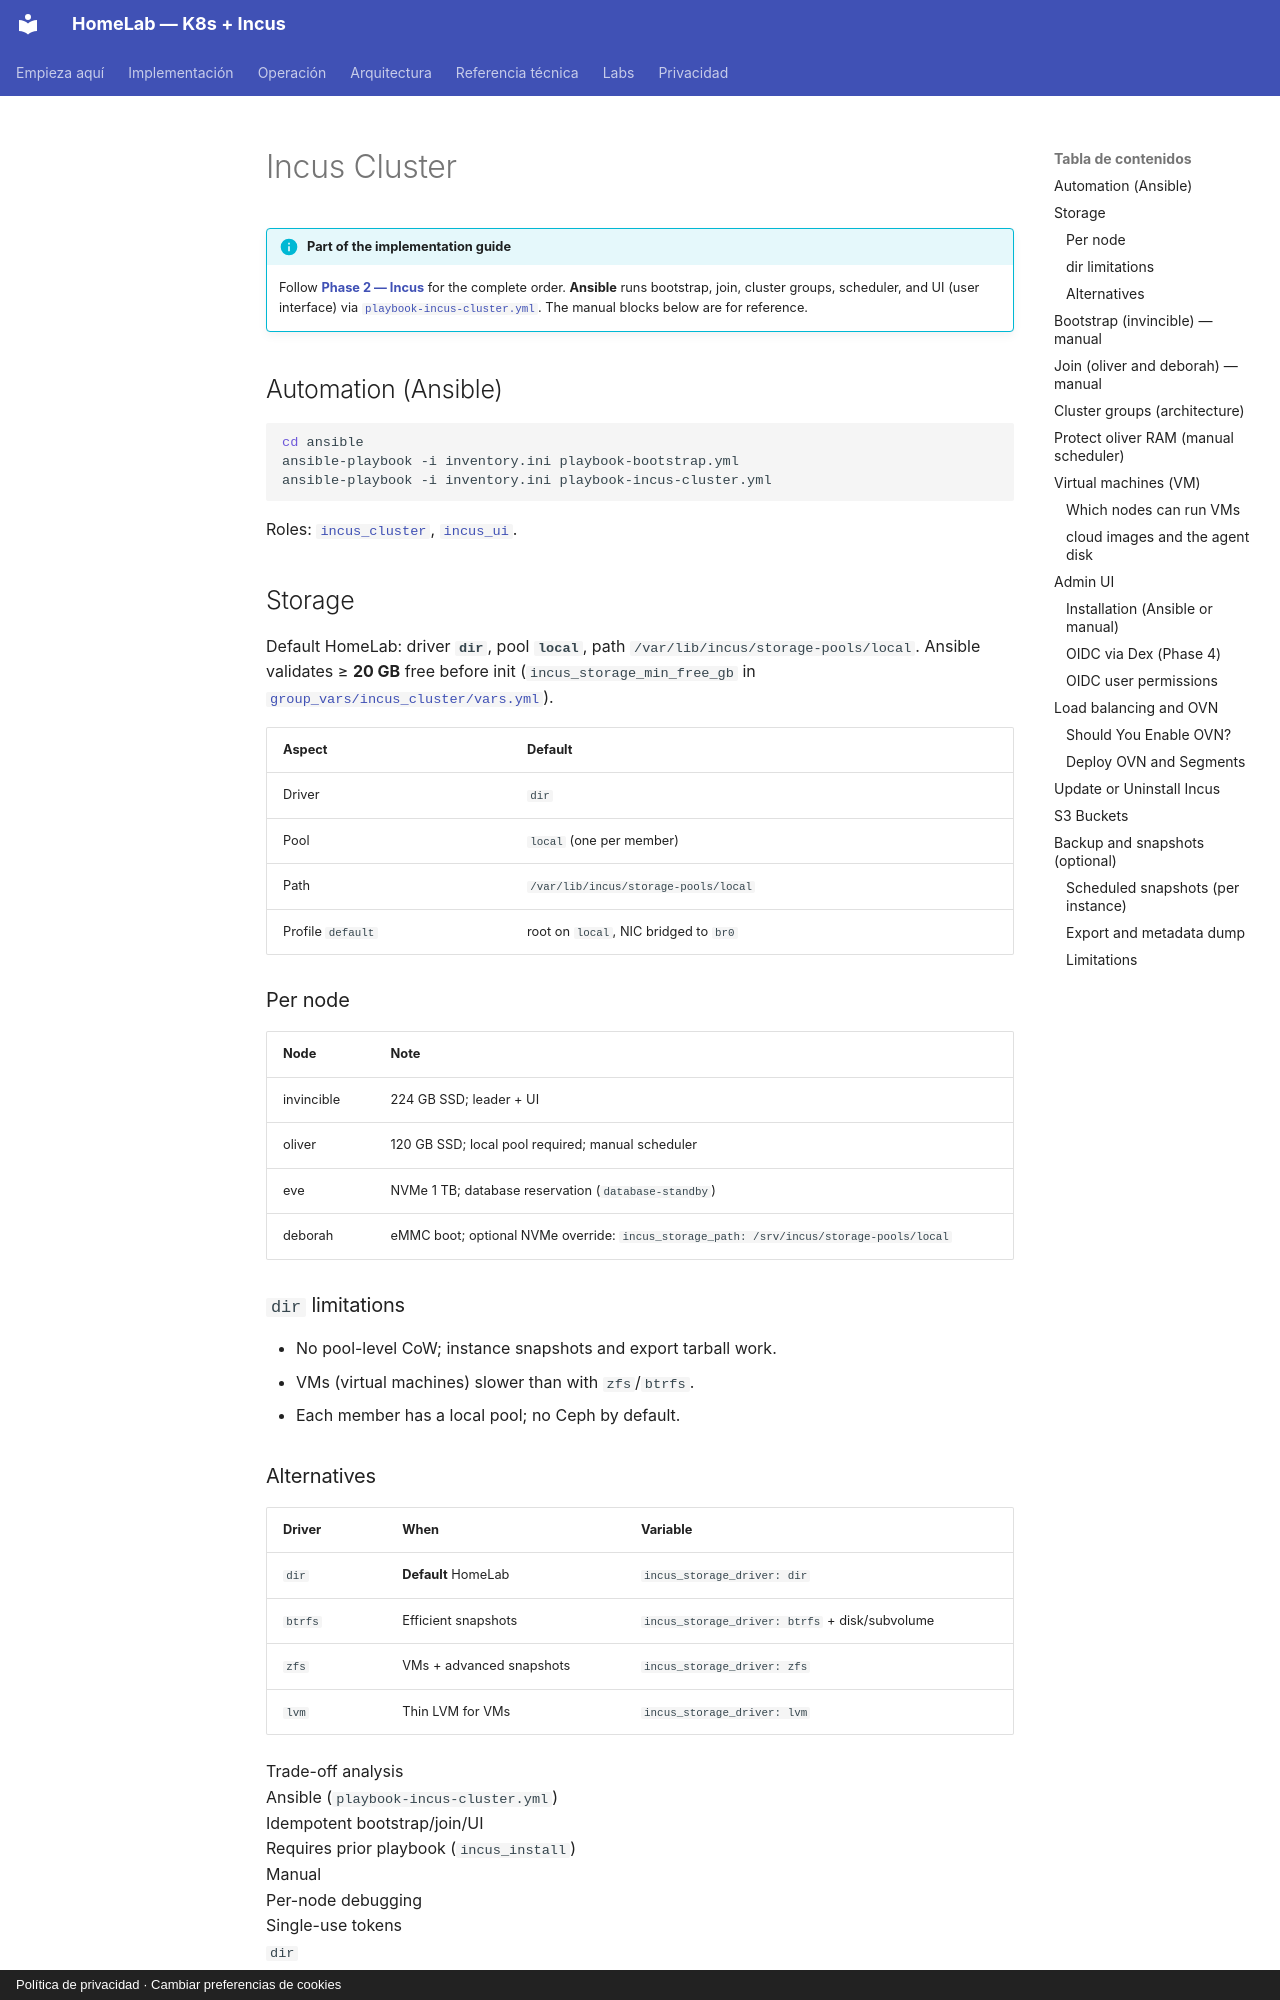

repository: maceosoft/homelab · page: incus/cluster-setup.en/index.html · generator: mkdocs · copyright: Política de privacidad · Cambiar preferencias de cookies

# Incus Cluster

!!! info "Part of the implementation guide"
    Follow **[Phase 2 — Incus](../implementacion/fase-2-incus.md)** for the complete
    order. **Ansible** runs bootstrap, join, cluster groups, scheduler, and UI (user interface)
    via [`playbook-incus-cluster.yml`](https://github.com/maceosoft/homelab/blob/main/ansible/playbook-incus-cluster.yml).
    The manual blocks below are for reference.

## Automation (Ansible)

```bash
cd ansible
ansible-playbook -i inventory.ini playbook-bootstrap.yml
ansible-playbook -i inventory.ini playbook-incus-cluster.yml
```

Roles: [`incus_cluster`](https://github.com/maceosoft/homelab/blob/main/ansible/roles/incus_cluster/README.md),
[`incus_ui`](https://github.com/maceosoft/homelab/blob/main/ansible/roles/incus_ui/README.md).

## Storage

Default HomeLab: driver **`dir`**, pool **`local`**, path
`/var/lib/incus/storage-pools/local`. Ansible validates ≥ **20 GB** free before
init (`incus_storage_min_free_gb` in
[`group_vars/incus_cluster/vars.yml`](https://github.com/maceosoft/homelab/blob/main/ansible/group_vars/incus_cluster/vars.yml)).

| Aspect | Default |
|---|---|
| Driver | `dir` |
| Pool | `local` (one per member) |
| Path | `/var/lib/incus/storage-pools/local` |
| Profile `default` | root on `local`, NIC bridged to `br0` |

### Per node

| Node | Note |
|---|---|
| invincible | 224 GB SSD; leader + UI |
| oliver | 120 GB SSD; local pool required; manual scheduler |
| eve | NVMe 1 TB; database reservation (`database-standby`) |
| deborah | eMMC boot; optional NVMe override: `incus_storage_path: /srv/incus/storage-pools/local` |

### `dir` limitations

- No pool-level CoW; instance snapshots and export tarball work.
- VMs (virtual machines) slower than with `zfs`/`btrfs`.
- Each member has a local pool; no Ceph by default.

### Alternatives

| Driver | When | Variable |
|---|---|---|
| `dir` | **Default** HomeLab | `incus_storage_driver: dir` |
| `btrfs` | Efficient snapshots | `incus_storage_driver: btrfs` + disk/subvolume |
| `zfs` | VMs + advanced snapshots | `incus_storage_driver: zfs` |
| `lvm` | Thin LVM for VMs | `incus_storage_driver: lvm` |

<div class="card">
  <div class="card-kicker">Trade-off analysis</div>
  <div class="option-grid">
    <div class="card-col">
      <div class="card-title">Ansible (<code>playbook-incus-cluster.yml</code>)</div>
      <div class="text-muted">Idempotent bootstrap/join/UI</div>
      <div class="text-muted">Requires prior playbook (<code>incus_install</code>)</div>
    </div>
    <div class="card-col">
      <div class="card-title">Manual</div>
      <div class="text-muted">Per-node debugging</div>
      <div class="text-muted">Single-use tokens</div>
    </div>
    <div class="card-col">
      <div class="card-title"><code>dir</code></div>
      <div class="text-muted">No dedicated disk</div>
      <div class="text-muted">Slow VMs; no pool CoW</div>
    </div>
    <div class="card-col">
      <div class="card-title"><code>btrfs</code> / <code>zfs</code></div>
      <div class="text-muted">Efficient snapshots</div>
      <div class="text-muted">Disk/loop; migration if already clustered</div>
    </div>
    <div class="card-col">
      <div class="card-title">UI via Ansible</div>
      <div class="text-muted">Same playbook as cluster</div>
      <div class="text-muted">Only on invincible (native daemon)</div>
    </div>
  </div>
</div>

!!! warning "Cluster already initialized"
    Changing driver requires manual migration; choose before the first playbook.

Docs: [Storage pools](https://linuxcontainers.org/incus/docs/main/explanation/storage/)
